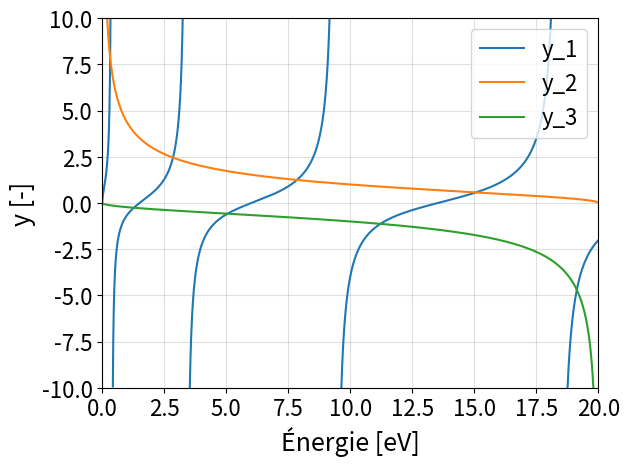

Reproduce this figure in Python.
import numpy as np
import scipy.constants
from matplotlib import pyplot as plt


def roots(energy):
    return np.sqrt((height - energy) / energy)


def right_hand_side(root, parity):
    if parity == 'even':
        return root
    elif parity == 'odd':
        return -1 / root
    else:
        print('Parity should either be "even" or "odd"')
        quit()


def left_hand_side(energy):
    return np.tan(np.sqrt(omega ** 2 * mass * energy * eV_to_J / (2 * hbar ** 2)))


hbar = scipy.constants.hbar  # [J s]
height = 20  # [eV]
mass = scipy.constants.electron_mass  # [kg]
omega = 1 * 10 ** -9  # [m]
eV_to_J = 1.60218 * 10 ** -19  # [J / eV]

roots = np.vectorize(roots)
RHS = np.vectorize(right_hand_side)
LHS = np.vectorize(left_hand_side)

if __name__ == "__main__":
    energies = np.linspace(0, 20, 50000)  # [eV]
    LHS_graph = LHS(energies)
    LHS_graph[LHS_graph < -10] = np.inf
    LHS_graph[LHS_graph > 10] = np.inf

    plt.figure(1)
    plt.plot(energies, LHS_graph, energies[1:-1], RHS(roots(energies[1:-1]), 'even'), energies[1:-1],
             RHS(roots(energies[1:-1]), 'odd'))
    plt.ylim([-10, 10])
    plt.xlim([0, 20])
    plt.xticks(fontsize=16)
    plt.yticks(fontsize=16)
    plt.grid("on", alpha=0.4)
    plt.legend(["y_1", "y_2", "y_3"], loc="upper right", fontsize=16)
    plt.xlabel("Énergie [eV]", fontsize=18)
    plt.ylabel("y [-]", fontsize=18)
    plt.show()
